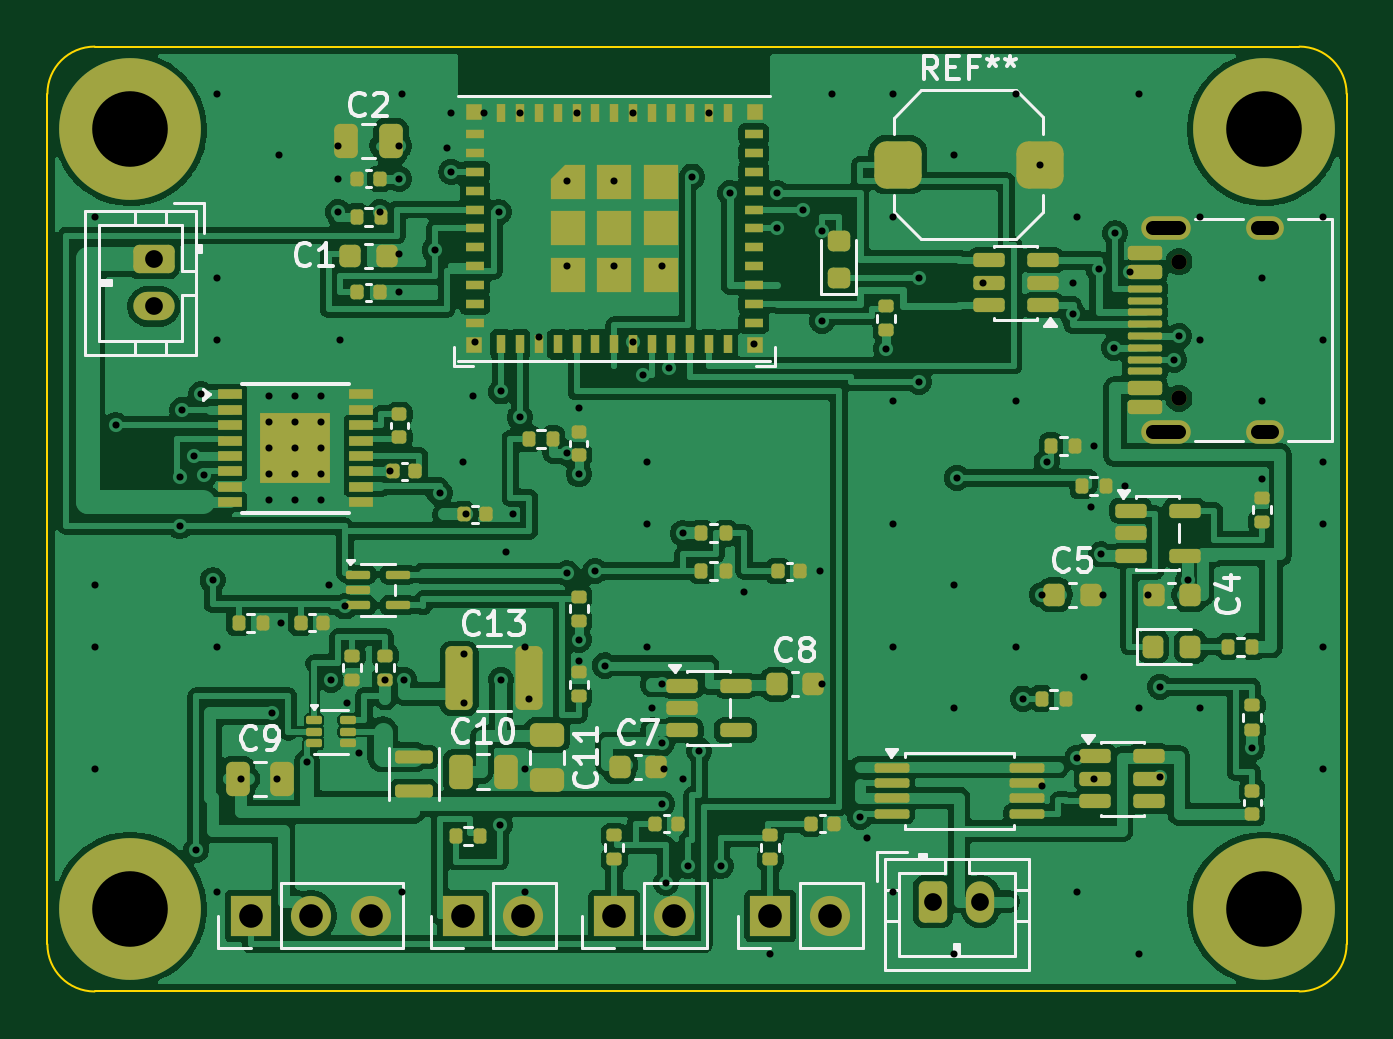
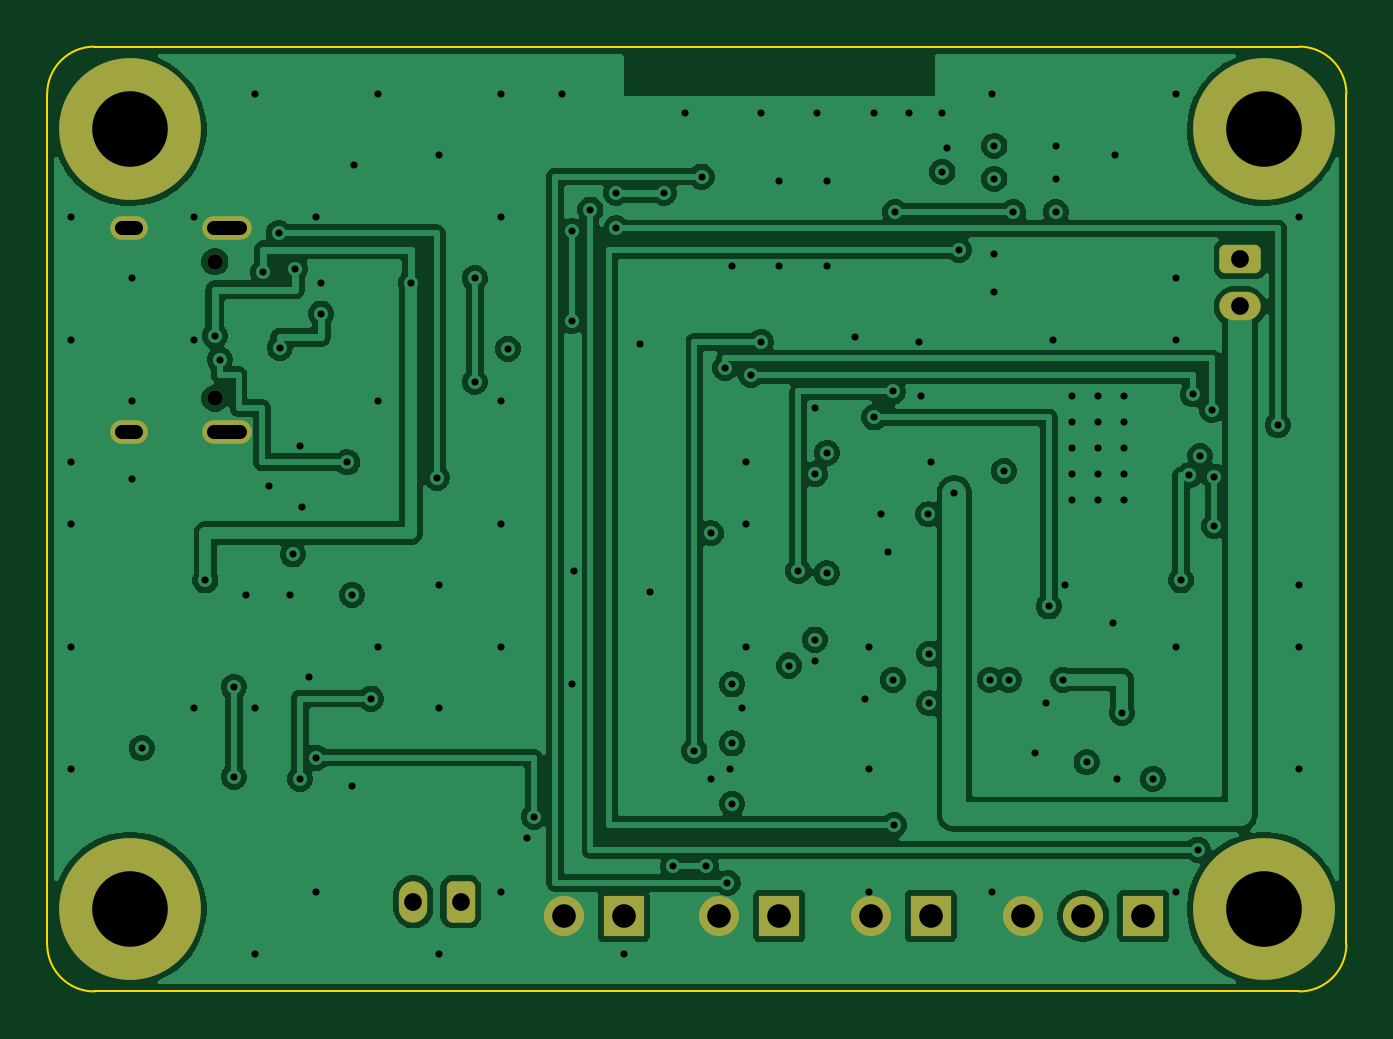
Circuit board: 11 layer files. Board 55.0 x 40.0 mm.
- bottom_copper: triangle_flywheel_balancer-B_Cu.gbl (119436 bytes)
- bottom_mask: triangle_flywheel_balancer-B_Mask.gbs (2313 bytes)
- paste: triangle_flywheel_balancer-B_Paste.gbp (471 bytes)
- bottom_silk: triangle_flywheel_balancer-B_Silkscreen.gbo (2323 bytes)
- outline: triangle_flywheel_balancer-Edge_Cuts.gm1 (1019 bytes)
- top_copper: triangle_flywheel_balancer-F_Cu.gtl (215087 bytes)
- top_mask: triangle_flywheel_balancer-F_Mask.gts (12327 bytes)
- paste: triangle_flywheel_balancer-F_Paste.gtp (11447 bytes)
- top_silk: triangle_flywheel_balancer-F_Silkscreen.gto (42999 bytes)
- drill: triangle_flywheel_balancer-NPTH.drl (478 bytes)
- drill: triangle_flywheel_balancer-PTH.drl (3600 bytes)

=== bottom_copper: triangle_flywheel_balancer-B_Cu.gbl (119436 bytes, source omitted) ===
=== bottom_mask: triangle_flywheel_balancer-B_Mask.gbs (2313 bytes, source withheld) ===
=== paste: triangle_flywheel_balancer-B_Paste.gbp ===
%TF.GenerationSoftware,KiCad,Pcbnew,10.0.5*%
%TF.CreationDate,2026-08-13T00:42:14-05:00*%
%TF.ProjectId,triangle_flywheel_balancer,74726961-6e67-46c6-955f-666c79776865,rev?*%
%TF.SameCoordinates,Original*%
%TF.FileFunction,Paste,Bot*%
%TF.FilePolarity,Positive*%
%FSLAX46Y46*%
G04 Gerber Fmt 4.6, Leading zero omitted, Abs format (unit mm)*
G04 Created by KiCad (PCBNEW 10.0.5) date 2026-08-13 00:42:14*
%MOMM*%
%LPD*%
G01*
G04 APERTURE LIST*
G04 APERTURE END LIST*
M02*

=== bottom_silk: triangle_flywheel_balancer-B_Silkscreen.gbo (2323 bytes, source withheld) ===
=== outline: triangle_flywheel_balancer-Edge_Cuts.gm1 ===
%TF.GenerationSoftware,KiCad,Pcbnew,10.0.5*%
%TF.CreationDate,2026-08-13T00:42:14-05:00*%
%TF.ProjectId,triangle_flywheel_balancer,74726961-6e67-46c6-955f-666c79776865,rev?*%
%TF.SameCoordinates,Original*%
%TF.FileFunction,Profile,NP*%
%FSLAX46Y46*%
G04 Gerber Fmt 4.6, Leading zero omitted, Abs format (unit mm)*
G04 Created by KiCad (PCBNEW 10.0.5) date 2026-08-13 00:42:14*
%MOMM*%
%LPD*%
G01*
G04 APERTURE LIST*
%TA.AperFunction,Profile*%
%ADD10C,0.100000*%
%TD*%
G04 APERTURE END LIST*
D10*
X100000000Y-102000000D02*
G75*
G02*
X102000000Y-100000000I2000000J0D01*
G01*
X100000000Y-138000000D02*
X100000000Y-102000000D01*
X102000000Y-100000000D02*
X153000000Y-100000000D01*
X102000000Y-140000000D02*
G75*
G02*
X100000000Y-138000000I0J2000000D01*
G01*
X153000000Y-100000000D02*
G75*
G02*
X155000000Y-102000000I0J-2000000D01*
G01*
X153000000Y-140000000D02*
X102000000Y-140000000D01*
X155000000Y-102000000D02*
X155000000Y-138000000D01*
X155000000Y-138000000D02*
G75*
G02*
X153000000Y-140000000I-2000000J0D01*
G01*
M02*

=== top_copper: triangle_flywheel_balancer-F_Cu.gtl (215087 bytes, source omitted) ===
=== top_mask: triangle_flywheel_balancer-F_Mask.gts (12327 bytes, source omitted) ===
=== paste: triangle_flywheel_balancer-F_Paste.gtp (11447 bytes, source omitted) ===
=== top_silk: triangle_flywheel_balancer-F_Silkscreen.gto (42999 bytes, source omitted) ===
=== drill: triangle_flywheel_balancer-NPTH.drl ===
M48
; DRILL file KiCad 10.0.5 date 2026-08-13T00:42:15
; FORMAT={-:-/ absolute / metric / decimal}
; #@! TF.CreationDate,2026-08-13T00:42:15-05:00
; #@! TF.GenerationSoftware,Kicad,Pcbnew,10.0.5
; #@! TF.FileFunction,NonPlated,1,4,NPTH
FMAT,2
METRIC
; #@! TA.AperFunction,NonPlated,NPTH,ComponentDrill
T1C0.650
; #@! TA.AperFunction,NonPlated,NPTH,ComponentDrill
T2C3.200
%
G90
G05
T1
X147.9Y-109.11
X147.9Y-114.89
T2
X103.5Y-103.5
X103.5Y-136.5
X151.5Y-103.5
X151.5Y-136.5
M30

=== drill: triangle_flywheel_balancer-PTH.drl ===
M48
; DRILL file KiCad 10.0.5 date 2026-08-13T00:42:15
; FORMAT={-:-/ absolute / metric / decimal}
; #@! TF.CreationDate,2026-08-13T00:42:15-05:00
; #@! TF.GenerationSoftware,Kicad,Pcbnew,10.0.5
; #@! TF.FileFunction,Plated,1,4,PTH
FMAT,2
METRIC
; #@! TA.AperFunction,Plated,PTH,ViaDrill
T1C0.300
; #@! TA.AperFunction,Plated,PTH,ComponentDrill
T2C0.300
; #@! TA.AperFunction,Plated,PTH,ComponentDrill
T3C0.600
; #@! TA.AperFunction,Plated,PTH,ComponentDrill
T4C0.750
; #@! TA.AperFunction,Plated,PTH,ComponentDrill
T5C1.000
%
G90
G05
T1
X102.0Y-107.2
X102.0Y-122.8
X102.0Y-125.4
X102.0Y-130.6
X102.9Y-116.03
X105.6Y-118.2
X105.6Y-120.3
X105.7Y-115.38
X106.2Y-117.33
X106.3Y-134.0
X106.5Y-114.72
X106.65Y-118.15
X107.0Y-122.6
X107.2Y-102.0
X107.2Y-109.8
X107.2Y-112.4
X107.2Y-125.4
X107.2Y-135.8
X108.2Y-131.0
X109.5Y-128.2
X109.7Y-131.0
X109.8Y-104.6
X109.9Y-124.4
X111.0Y-130.3
X111.9Y-122.8
X112.0Y-126.8
X112.3Y-104.2
X112.3Y-105.6
X112.3Y-107.0
X112.4Y-112.4
X112.6Y-123.7
X112.7Y-127.8
X113.2Y-129.9
X114.1Y-107.0
X114.3Y-126.8
X114.5Y-117.97
X114.9Y-104.2
X114.9Y-105.6
X114.9Y-108.8
X114.9Y-110.4
X115.0Y-102.0
X115.0Y-135.8
X115.1Y-126.8
X116.4Y-108.6
X116.6Y-118.9
X116.9Y-104.3
X117.1Y-102.8
X117.1Y-105.3
X117.6Y-117.6
X117.65Y-125.7
X117.65Y-127.8
X117.7Y-119.8
X118.0Y-114.8
X118.1Y-112.5
X118.5Y-102.8
X119.1Y-107.0
X119.15Y-132.95
X119.2Y-114.6
X119.2Y-126.8
X119.4Y-121.4
X119.7Y-119.8
X120.0Y-102.8
X120.0Y-115.7
X120.2Y-125.4
X120.2Y-130.6
X120.2Y-135.8
X120.4Y-127.6
X120.8Y-112.3
X122.0Y-105.7
X122.0Y-109.3
X122.0Y-117.2
X122.0Y-122.3
X122.4Y-102.8
X122.5Y-115.3
X122.5Y-118.1
X122.5Y-125.1
X122.5Y-126.0
X123.2Y-122.2
X123.6Y-126.2
X124.0Y-105.7
X124.0Y-109.3
X124.8Y-102.8
X124.8Y-112.5
X125.2Y-113.9
X125.4Y-117.6
X125.4Y-120.2
X125.4Y-125.4
X125.6Y-128.0
X126.0Y-109.3
X126.0Y-127.0
X126.0Y-129.5
X126.0Y-132.05
X126.1Y-130.6
X126.2Y-135.4
X126.3Y-113.6
X126.9Y-120.6
X126.9Y-131.0
X127.1Y-134.7
X127.3Y-105.5
X127.6Y-129.8
X128.0Y-102.8
X128.5Y-134.7
X128.9Y-106.2
X129.5Y-123.1
X129.9Y-112.6
X130.6Y-138.4
X130.9Y-106.2
X130.9Y-107.7
X132.0Y-106.9
X132.7Y-122.2
X132.8Y-107.8
X132.8Y-111.6
X132.8Y-127.0
X133.2Y-102.0
X134.4Y-132.6
X134.7Y-133.5
X135.5Y-112.8
X135.8Y-102.0
X135.8Y-107.2
X135.8Y-115.0
X135.8Y-120.2
X135.8Y-125.4
X135.8Y-135.8
X136.9Y-109.8
X136.9Y-114.2
X138.4Y-104.6
X138.4Y-122.8
X138.4Y-128.0
X138.4Y-138.4
X138.5Y-118.25
X139.6Y-110.0
X141.0Y-102.0
X141.0Y-115.0
X141.0Y-125.4
X141.3Y-127.6
X142.0Y-105.0
X142.1Y-123.2
X142.1Y-131.3
X142.3Y-117.6
X143.4Y-110.0
X143.4Y-111.3
X143.6Y-107.2
X143.6Y-130.1
X143.6Y-135.8
X143.9Y-126.7
X144.2Y-119.5
X144.3Y-116.9
X144.3Y-131.0
X144.5Y-109.4
X144.6Y-121.5
X144.7Y-123.2
X145.15Y-112.75
X145.2Y-107.9
X145.6Y-118.6
X145.85Y-109.55
X146.2Y-102.0
X146.2Y-128.0
X146.2Y-138.4
X146.6Y-123.2
X147.1Y-127.1
X147.1Y-130.9
X147.7Y-113.25
X147.9Y-112.25
X148.3Y-122.6
X148.8Y-107.2
X148.8Y-112.4
X148.8Y-128.0
X151.0Y-129.7
X151.4Y-109.8
X151.4Y-115.0
X151.4Y-118.3
X154.0Y-107.2
X154.0Y-112.4
X154.0Y-117.6
X154.0Y-120.2
X154.0Y-125.4
X154.0Y-130.6
T2
X109.4Y-114.8
X109.4Y-115.9
X109.4Y-117.0
X109.4Y-118.1
X109.4Y-119.2
X110.5Y-114.8
X110.5Y-115.9
X110.5Y-117.0
X110.5Y-118.1
X110.5Y-119.2
X111.6Y-114.8
X111.6Y-115.9
X111.6Y-117.0
X111.6Y-118.1
X111.6Y-119.2
T4
X104.5Y-109.0
X104.5Y-111.0
X137.5Y-136.2
X139.5Y-136.2
T5
X108.6Y-136.8
X111.14Y-136.8
X113.68Y-136.8
X117.6Y-136.8
X120.14Y-136.8
X124.0Y-136.8
X126.54Y-136.8
X130.6Y-136.8
X133.14Y-136.8
T3
X146.82Y-107.68G85X147.92Y-107.68
G05
X146.82Y-116.32G85X147.92Y-116.32
G05
X151.25Y-107.68G85X151.85Y-107.68
G05
X151.25Y-116.32G85X151.85Y-116.32
G05
M30
